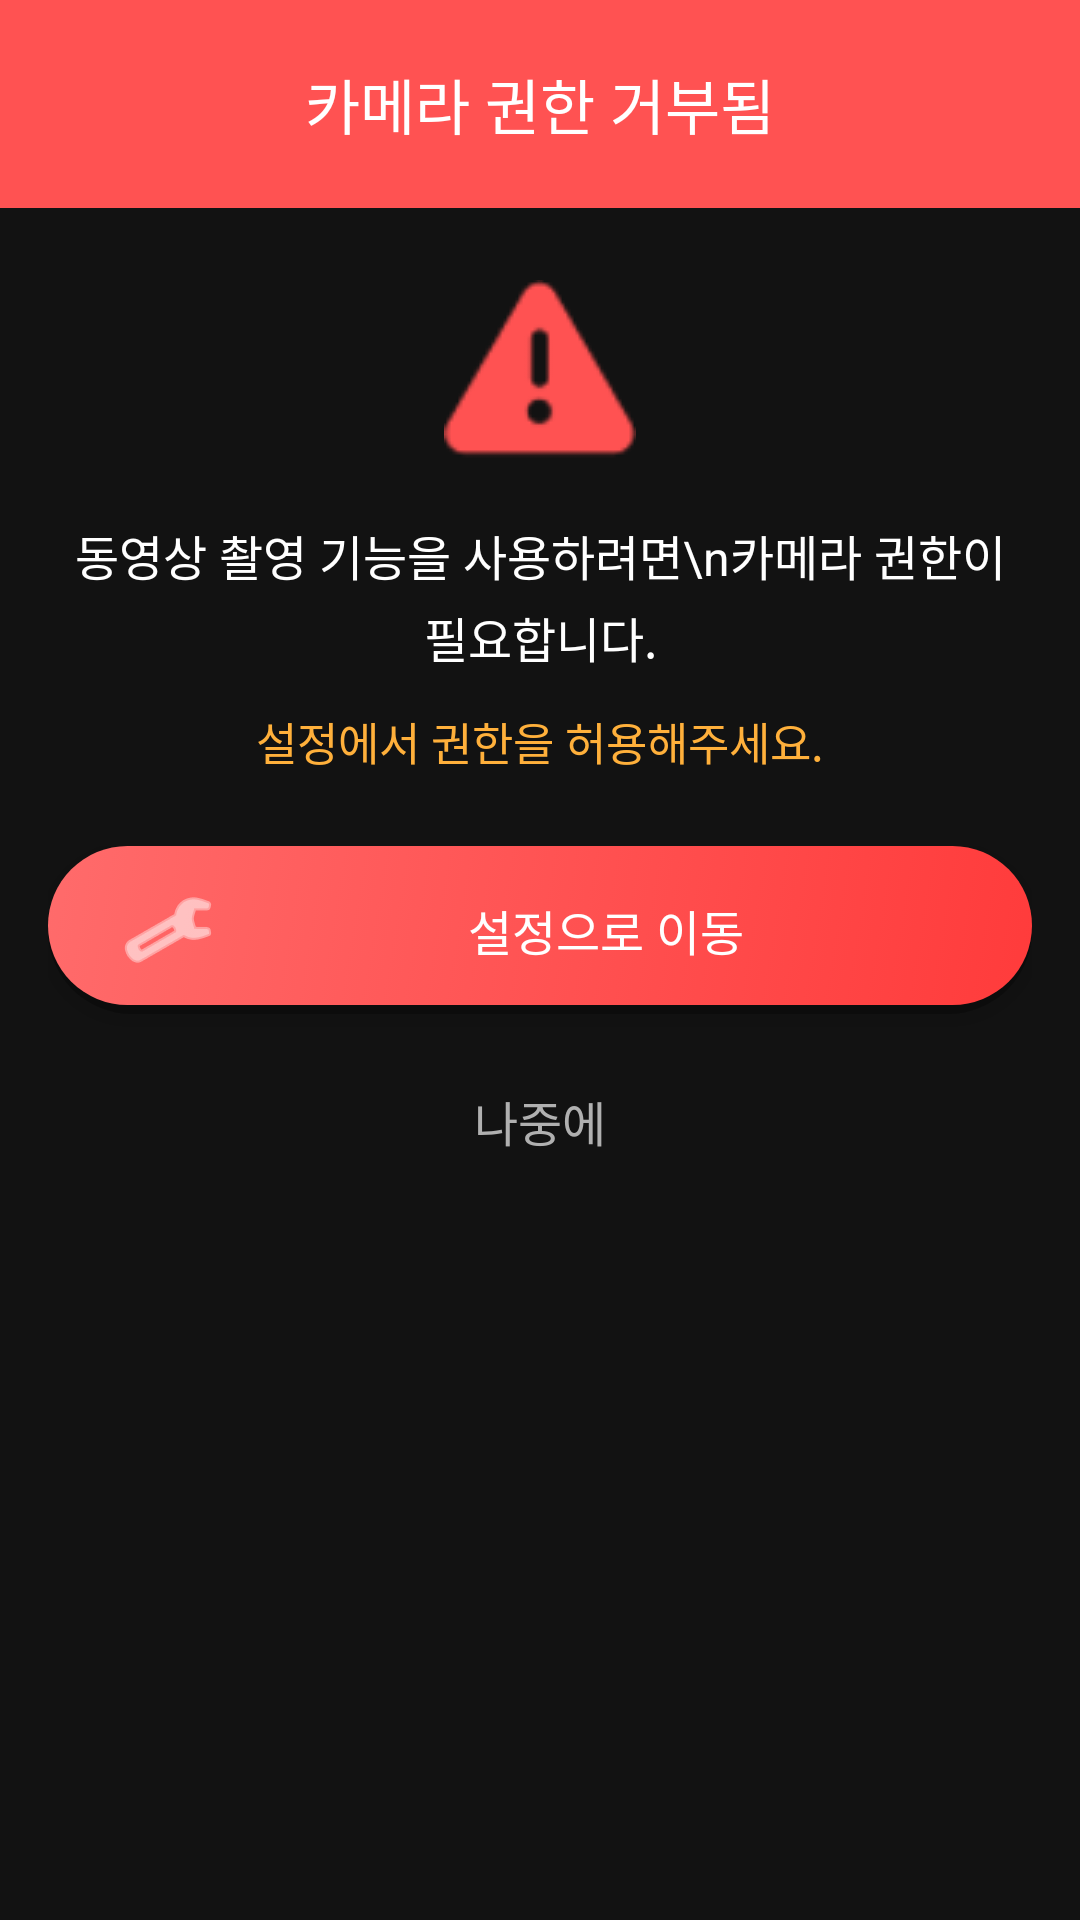

Reconstruct the res/layout file that produces this screen, plus the resources it refers to.
<!-- AndroidManifest.xml: application theme Theme.MyApplication -->
<!-- res/layout/dialog_camera_permission_denied.xml -->
<?xml version="1.0" encoding="utf-8"?>
<LinearLayout xmlns:android="http://schemas.android.com/apk/res/android"
    android:layout_width="320dp"
    android:layout_height="wrap_content"
    android:orientation="vertical"
    android:background="#121212"
    android:layout_gravity="center">

    
    <LinearLayout
        android:layout_width="match_parent"
        android:layout_height="wrap_content"
        android:background="#FF5252"
        android:orientation="vertical"
        android:padding="20dp">

        <TextView
            android:layout_width="wrap_content"
            android:layout_height="wrap_content"
            android:text="카메라 권한 거부됨"
            android:textColor="@color/white"
            android:textSize="20sp"
            android:fontFamily="sans-serif-medium"
            android:layout_gravity="center" />

    </LinearLayout>

    
    <LinearLayout
        android:layout_width="match_parent"
        android:layout_height="wrap_content"
        android:orientation="vertical"
        android:padding="24dp"
        android:gravity="center">

        <ImageView
            android:layout_width="64dp"
            android:layout_height="64dp"
            android:src="@android:drawable/ic_dialog_alert"
            android:tint="#FF5252"
            android:layout_marginBottom="16dp" />

        <TextView
            android:layout_width="match_parent"
            android:layout_height="wrap_content"
            android:text="동영상 촬영 기능을 사용하려면\n카메라 권한이 필요합니다."
            android:textColor="@color/text_primary"
            android:textSize="16sp"
            android:gravity="center"
            android:lineSpacingExtra="4dp" />

        <TextView
            android:layout_width="match_parent"
            android:layout_height="wrap_content"
            android:text="설정에서 권한을 허용해주세요."
            android:textColor="#FFB03B"
            android:textSize="15sp"
            android:gravity="center"
            android:layout_marginTop="12dp"
            android:fontFamily="sans-serif-medium" />

    </LinearLayout>

    
    <LinearLayout
        android:layout_width="match_parent"
        android:layout_height="wrap_content"
        android:orientation="vertical"
        android:paddingHorizontal="16dp"
        android:paddingBottom="16dp">

        
        <androidx.appcompat.widget.AppCompatButton
            android:id="@+id/btn_settings"
            android:layout_width="match_parent"
            android:layout_height="56dp"
            android:background="@drawable/button_gradient_primary"
            android:drawableLeft="@android:drawable/ic_menu_preferences"
            android:drawableTint="@color/white"
            android:drawablePadding="12dp"
            android:text="설정으로 이동"
            android:textColor="@color/white"
            android:textSize="16sp"
            android:textAllCaps="false"
            android:fontFamily="sans-serif-medium"
            android:layout_marginBottom="12dp" />

        
        <TextView
            android:id="@+id/btn_cancel"
            android:layout_width="match_parent"
            android:layout_height="wrap_content"
            android:text="나중에"
            android:textColor="@color/text_secondary"
            android:textSize="16sp"
            android:fontFamily="sans-serif-medium"
            android:gravity="center"
            android:padding="12dp"
            android:background="?attr/selectableItemBackgroundBorderless" />

    </LinearLayout>

</LinearLayout>
<!-- resources referenced by this layout -->
<resources>
  <color name="text_primary">#FFFFFF</color>
  <color name="text_secondary">#B0B0B0</color>
  <color name="white">#FFFFFFFF</color>
  <!-- drawable button_gradient_primary (drawable) -->
  <?xml version="1.0" encoding="utf-8"?>
  <selector xmlns:android="http://schemas.android.com/apk/res/android">
      
      <item android:state_pressed="true">
          <shape android:shape="rectangle">
              <gradient
                  android:startColor="@color/primary_red_dark"
                  android:endColor="@color/primary_red"
                  android:angle="135" />
              <corners android:radius="28dp" />
              <padding
                  android:left="24dp"
                  android:right="24dp"
                  android:top="14dp"
                  android:bottom="14dp" />
          </shape>
      </item>
      
      
      <item>
          <layer-list>
              
              <item>
                  <shape android:shape="rectangle">
                      <solid android:color="#40000000" />
                      <corners android:radius="28dp" />
                  </shape>
              </item>
              
              <item android:bottom="3dp">
                  <shape android:shape="rectangle">
                      <gradient
                          android:startColor="@color/button_gradient_start"
                          android:endColor="@color/button_gradient_end"
                          android:angle="135" />
                      <corners android:radius="28dp" />
                      <padding
                          android:left="24dp"
                          android:right="24dp"
                          android:top="14dp"
                          android:bottom="14dp" />
                  </shape>
              </item>
          </layer-list>
      </item>
  </selector>
  <style name="Theme.MyApplication" parent="Theme.MaterialComponents.DayNight.NoActionBar">
          
          <item name="android:statusBarColor">#000000</item>
          <item name="android:windowLightStatusBar">false</item>
      </style>
  <color name="primary_red_dark">#CC2E2E</color>
  <color name="primary_red">#FF3B3B</color>
  <color name="button_gradient_start">#FF3B3B</color>
  <color name="button_gradient_end">#FF6B6B</color>
</resources>
